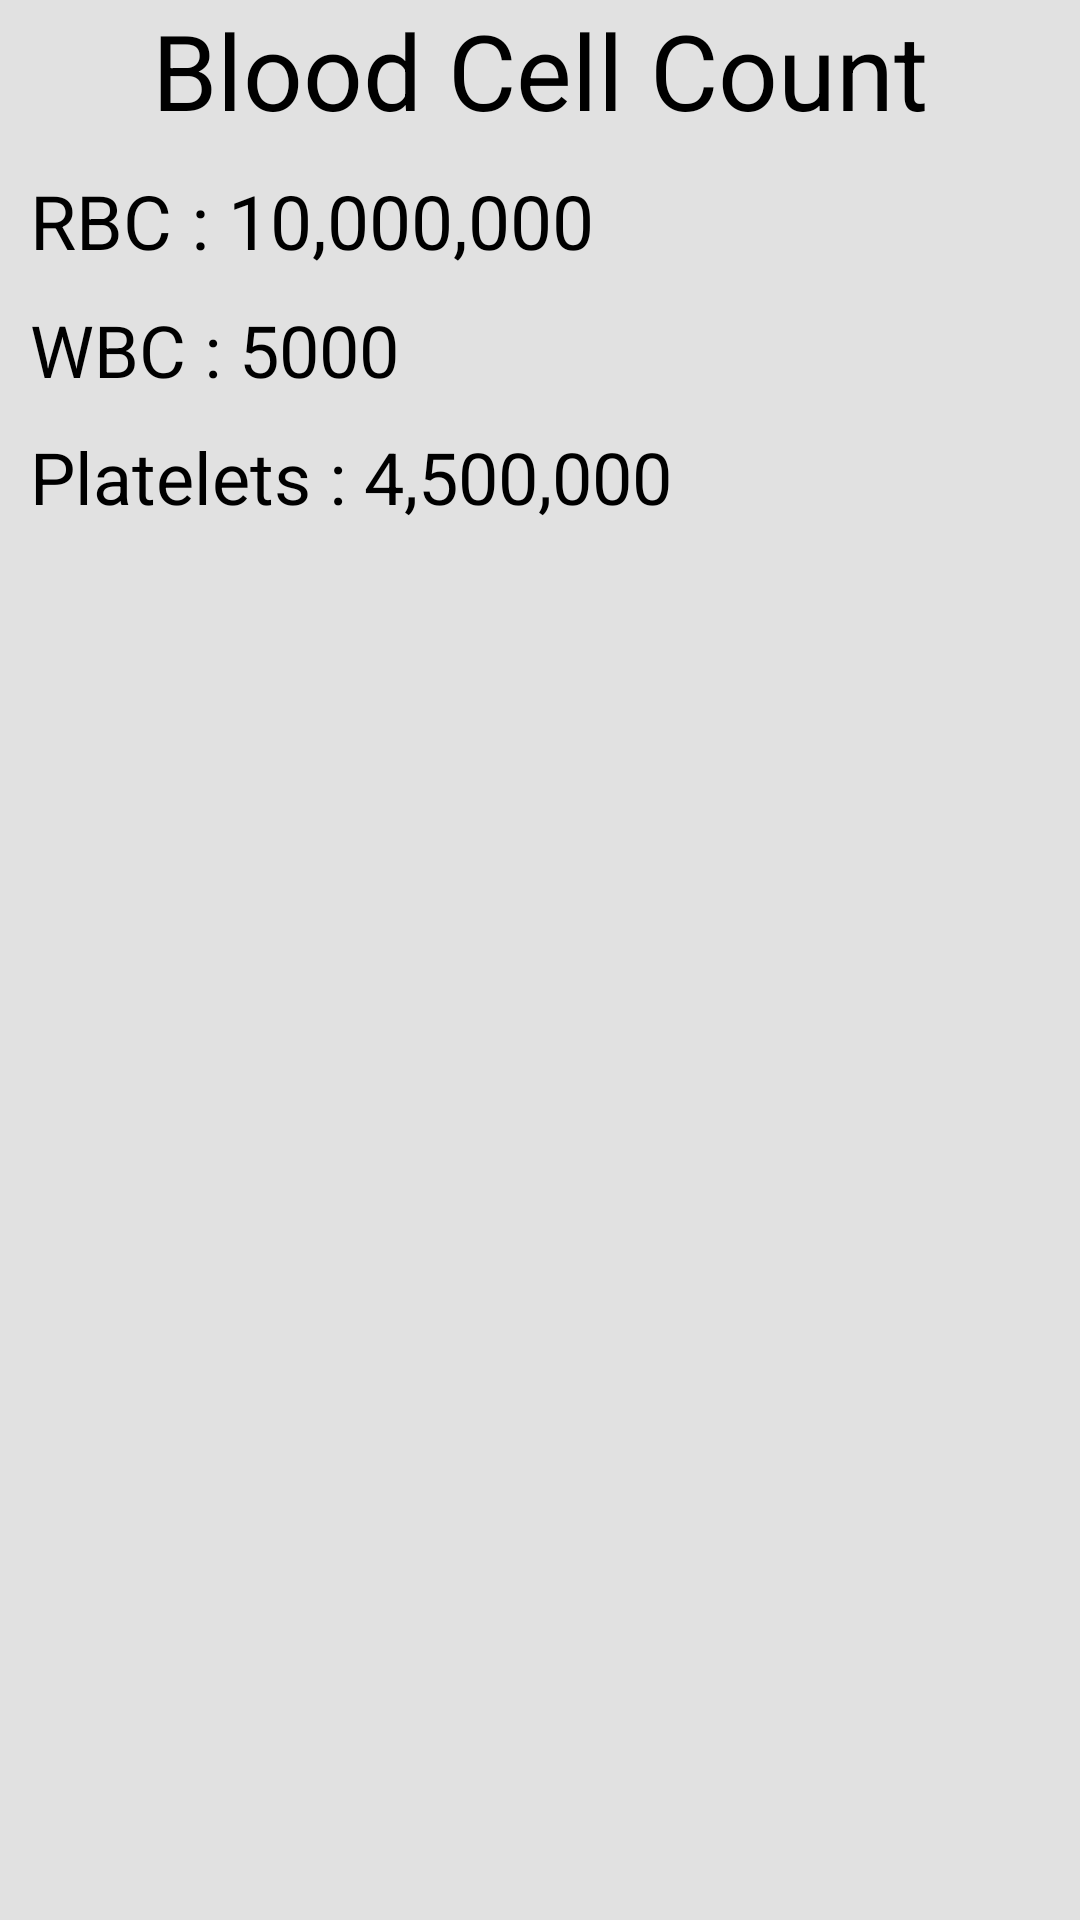

The Android layout XML behind this screen, and the referenced resources:
<!-- AndroidManifest.xml: application theme Theme.AmaderDoctor -->
<!-- res/layout/activity_blood_count.xml -->
<?xml version="1.0" encoding="utf-8"?>
<LinearLayout xmlns:android="http://schemas.android.com/apk/res/android"
    xmlns:app="http://schemas.android.com/apk/res-auto"
    xmlns:tools="http://schemas.android.com/tools"
    android:layout_width="match_parent"
    android:layout_height="match_parent"
    android:orientation="vertical"
    android:background="#E1E1E1"
    tools:context=".PatientActivities.RecordActivity">
        <TextView
            android:id="@+id/tvName"
            android:layout_width="match_parent"
            android:layout_height="wrap_content"
            android:layout_marginHorizontal="10dp"
            android:gravity="center"
            android:textColor="#000000"
            android:text="Blood Cell Count"
            android:textSize="35dp" />

    <TextView
        android:id="@+id/tvRBC"
        android:layout_width="match_parent"
        android:layout_height="wrap_content"
        android:layout_marginHorizontal="10dp"
        android:layout_marginVertical="10dp"
        android:textColor="#000000"
        android:text="RBC : 10,000,000"
        android:textSize="25dp" />


        <TextView
            android:id="@+id/tvWBC"
            android:layout_width="match_parent"
            android:layout_height="wrap_content"
            android:layout_marginHorizontal="10dp"
            android:textColor="#000000"
            android:text="WBC : 5000"
            android:textSize="24sp" />

    <TextView
        android:id="@+id/tvPlatelets"
        android:layout_width="match_parent"
        android:layout_height="wrap_content"
        android:layout_marginHorizontal="10dp"
        android:textColor="#000000"
        android:layout_marginVertical="10dp"
        android:text="Platelets : 4,500,000"
        android:textSize="24sp" />
</LinearLayout>
<!-- resources referenced by this layout -->
<resources>
  <style name="Theme.AmaderDoctor" parent="Theme.MaterialComponents.DayNight.DarkActionBar">
          
          <item name="colorPrimary">@color/purple_500</item>
          <item name="colorPrimaryVariant">@color/purple_700</item>
          <item name="colorOnPrimary">@color/white</item>
          
          <item name="colorSecondary">@color/teal_200</item>
          <item name="colorSecondaryVariant">@color/teal_700</item>
          <item name="colorOnSecondary">@color/black</item>
          
          <item name="android:statusBarColor" tools:targetApi="l">?attr/colorPrimaryVariant</item>
          
      </style>
  <!-- not gathered from this repository: default colours our renderer supplied (Android Studio template values) -->
  <color name="purple_500">#FF6200EE</color>
  <color name="purple_700">#FF3700B3</color>
  <color name="teal_200">#FF03DAC5</color>
  <color name="teal_700">#FF018786</color>
  <color name="black">#FF000000</color>
  <color name="white">#FFFFFFFF</color>
</resources>
